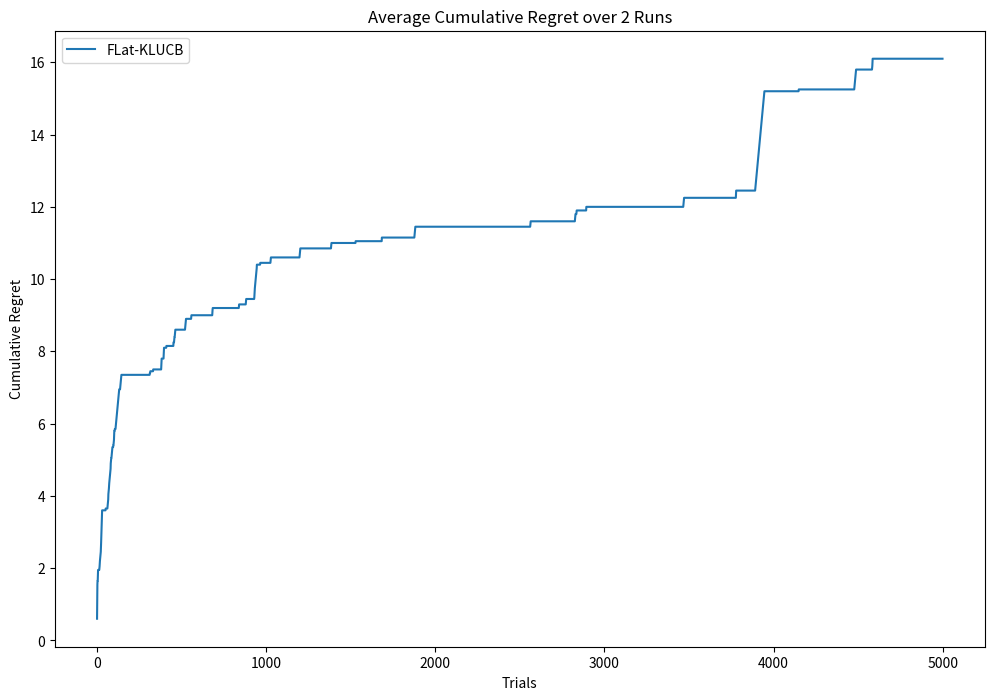

Generate this figure with matplotlib:
import numpy as np
import matplotlib.pyplot as plt
import random as rnd


class BernoulliArm:
    def __init__(self, p):
        self.p = p

    def draw(self):
        if rnd.random() > self.p:
            return 0
        else:
            return 1


class BernoulliBandit:
    def __init__(self, theta):
        suboptimality = []
        for i in range(len(theta)):
            suboptimality.append([x1 - x2 for (x1, x2) in zip([max(max(theta))]*len(theta[i]), theta[i])])
        self.sub_optimality = suboptimality
        arms = []
        for i in range(len(theta)):
            arms.append(list(map(lambda m: BernoulliArm(m), theta[i])))
        self.arms = arms

    def draw(self, cluster, arm):
        return self.arms[cluster][arm].draw()

    def regret(self, cluster, arm):
        return self.sub_optimality[cluster][arm]


def kl(p, q):
    if p == 0:
        return np.log(1 / (1 - q))
    if p == 1:
        return np.log(p / q)
    else:
        return ((p * np.log(p / q)) + ((1 - p) * np.log((1 - p) / (1 - q))))


def get_means(rewards, counts):
    means = []
    for i in range(len(rewards)):
        to_append = []
        for j in range(len(rewards[i])):
            to_append.append(rewards[i][j]/counts[i][j])
        means.append(to_append)
    return means


def get_bounds(counts, rewards, cluster_belongings, k, t):
    Q = []
    for i in range(len(counts)):
        Q.append([0]*len(counts[i]))

    epsilon = 0.001
    means = get_means(rewards,counts)
    max_cluster = means.index(max(means))
    for i in range(len(counts)):
        for j in range(len(counts[i])):
            q = np.linspace(means[i][j] + epsilon, 1 - epsilon, 200)
            low = 0
            high = len(q) - 1
            while high > low:
                mid = round((low + high) / 2)
                prod = np.sum((counts[i][j]) * (kl(means[i][j], q[mid])))
                if prod < np.log(t):
                   low = mid + 1
                else:
                    high = mid - 1
            current_q = q[low]
            current_cluster = cluster_belongings[i]
            if not i == max_cluster:
                if (current_q < np.max(means[max_cluster]) and current_q > np.min(means[max_cluster])):
                    current_q = np.min(means[max_cluster])
                elif current_q > np.max(means[max_cluster]): #you are here
                    cluster_sum = sum(counts[current_cluster])-counts[i][j]
                    C = cluster_sum*get_kl(means[current_cluster], np.max(means[max_cluster]))
                    if not prod + C < np.log(t):
                        current_q = np.min(means[max_cluster])
            Q[i][j] = current_q
    return Q

def get_kl(means, max_mean):
    sum = 0
    for i in range(len(means)):
        sum += kl(means[i], max_mean)
    return sum

def generate_clusters(arms, clusters, optimal):
    epsilon = 0.0001
    w = 0.1
    d = 0.1
    data = []
    optimal_cluster = list(np.random.uniform(optimal - w + epsilon, optimal - epsilon, arms))
    index = rnd.randint(0,arms-1)
    optimal_cluster[index] = optimal
    data.append(optimal_cluster)
    for i in range(clusters - 1):
        data.append(list(np.random.uniform(optimal - 2 * w - d, optimal - w - d, arms)))
    return data


############FLAT-KLUCB#################

class FlatKLUCB:

    def __init__(self, data, T):
        self.steps = 1
        counts = []
        rewards = []
        for i in range(len(data)):
            counts.append([0]*len(data[i]))
            rewards.append([0]*len(data[i]))
        self.counts = counts
        self.rewards = rewards
        self.c_regret = [0]*T

        cluster_belongings = [0] * np.sum([len(i) for i in self.rewards])
        index = 0
        for i in range(len(self.rewards)):
            for j in range(len(self.rewards[i])):
                cluster_belongings[index] = i
                index += 1
        self.cluster_belongings = cluster_belongings

        arm_belongings = [0] * np.sum([len(i) for i in self.rewards])
        index = 0
        for i in range(len(self.rewards)):
            for j in range(len(self.rewards[i])):
                arm_belongings[index] = j
                index += 1
        self.arm_belongings = arm_belongings


    def initialize(self, data, T):
        self.steps = 1
        counts = []
        rewards = []
        for i in range(len(data)):
            counts.append([0] * len(data[i]))
            rewards.append([0] * len(data[i]))
        self.counts = counts
        self.rewards = rewards
        self.c_regret = [0]*T


    def select_arm(self, t):
        if t < np.sum([len(i) for i in self.rewards]):
            cluster = self.cluster_belongings[t]
            arm = self.arm_belongings[t]
        else:
            bounds = get_bounds(self.counts, self.rewards,self.cluster_belongings, len(self.rewards), t)
            cluster = bounds.index(max(bounds))
            arm = bounds[cluster].index(max(bounds[cluster]))
        return cluster, arm

    def update(self, arm, cluster, reward, regret, t):
        self.steps += 1
        self.counts[cluster][arm] += 1
        self.rewards[cluster][arm] += reward
        if t == 0:
            self.c_regret[t] = regret
        else:
            self.c_regret[t] = self.c_regret[t - 1] + regret
        return


########### TO RUN ##############

T = 5000
runs = 2


data = [[0.2, 0.3, 0.35], [0.7, 0.8, 0.6]]
bandit = BernoulliBandit(data)

data_rep = []
for i in range(len(data)):
    data_rep.append([0]*len(data[i]))

Flat_KLUCB = FlatKLUCB(data_rep,T)

c_regret = [0]*T


for i in range(runs):
    Flat_KLUCB.initialize(data_rep, T)


    for t in range(T):
        cluster, arm = Flat_KLUCB.select_arm(t)
        reward = bandit.draw(cluster, arm)
        regret = bandit.regret(cluster, arm)

        Flat_KLUCB.update(arm, cluster, reward, regret, t)

        c_regret[t] += Flat_KLUCB.c_regret[t]




c_regret = [x / runs for x in c_regret]



########## PLOTTING #######

plt.figure(figsize=(12, 8))
plt.plot(c_regret, label='FLat-KLUCB')

plt.legend(loc='upper left')
plt.xlabel("Trials")
plt.ylabel("Cumulative Regret")
plt.title("Average Cumulative Regret over "
          + str(runs) + " Runs")
plt.show()

########
